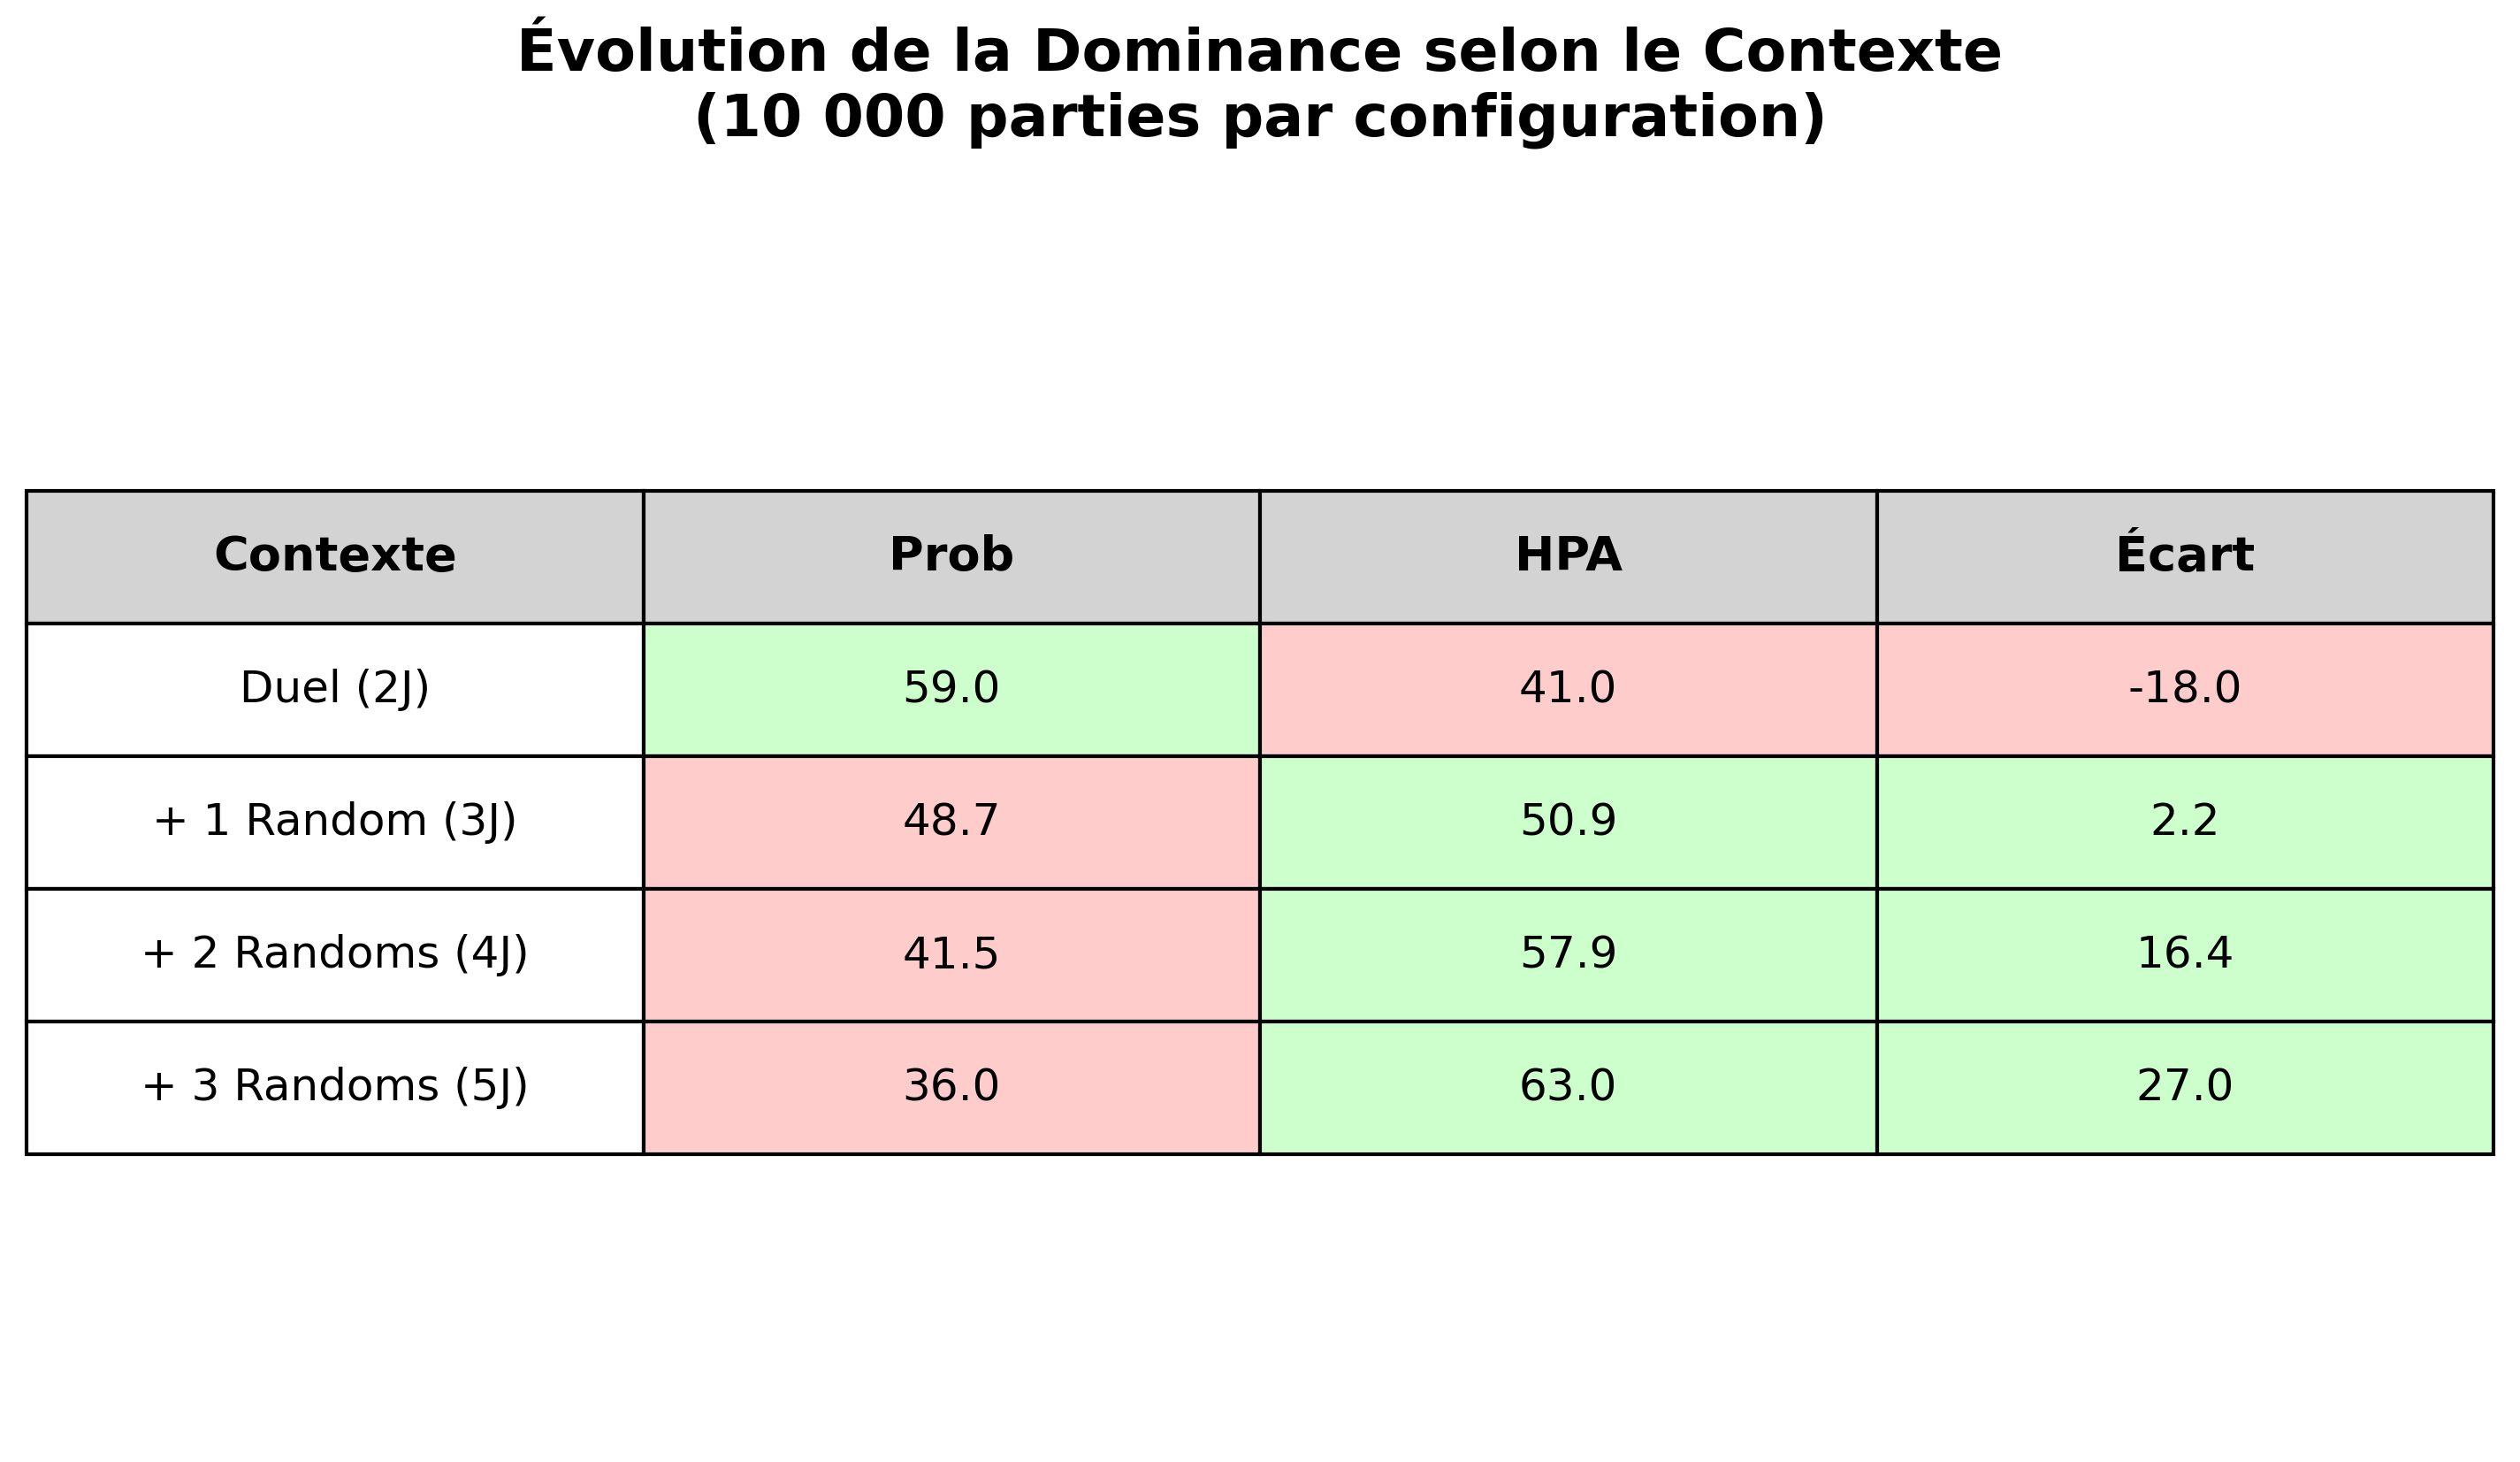

This chart was generated by the following Python code:
import pandas as pd
import matplotlib.pyplot as plt

data = {
    'Contexte': ['Duel (2J)', '+ 1 Random (3J)', '+ 2 Randoms (4J)', '+ 3 Randoms (5J)'],
    'Prob': [59.0, 48.7, 41.5, 36.0],
    'HPA': [41.0, 50.9, 57.9, 63.0],
    'Écart': [-18.0, +2.2, +16.4, +27.0]
}

df = pd.DataFrame(data)

fig, ax = plt.subplots(figsize=(12, 6))
ax.axis('tight')
ax.axis('off')

# Couleurs conditionnelles
cell_colors = []
for i, row in df.iterrows():
    row_colors = ['white']  # Contexte
    
    # Prob
    if row['Prob'] > 50:
        row_colors.append('#ccffcc')  # Vert clair
    else:
        row_colors.append('#ffcccc')  # Rouge clair
    
    # HPA
    if row['HPA'] > 50:
        row_colors.append('#ccffcc')
    else:
        row_colors.append('#ffcccc')
    
    # Écart
    if row['Écart'] > 0:
        row_colors.append('#ccffcc')
    else:
        row_colors.append('#ffcccc')
    
    cell_colors.append(row_colors)

table = ax.table(cellText=df.values,
                colLabels=df.columns,
                cellLoc='center',
                loc='center',
                cellColours=cell_colors,
                colColours=['lightgray']*4)

table.auto_set_font_size(False)
table.set_fontsize(12)
table.scale(1, 3)

# Bold pour l'en-tête
for i in range(4):
    table[(0, i)].set_text_props(weight='bold', fontsize=13)

ax.set_title('Évolution de la Dominance selon le Contexte\n(10 000 parties par configuration)', 
             fontsize=16, fontweight='bold', pad=20)

plt.savefig('tableau_comparatif_contexte.png', dpi=300, bbox_inches='tight')
plt.show()